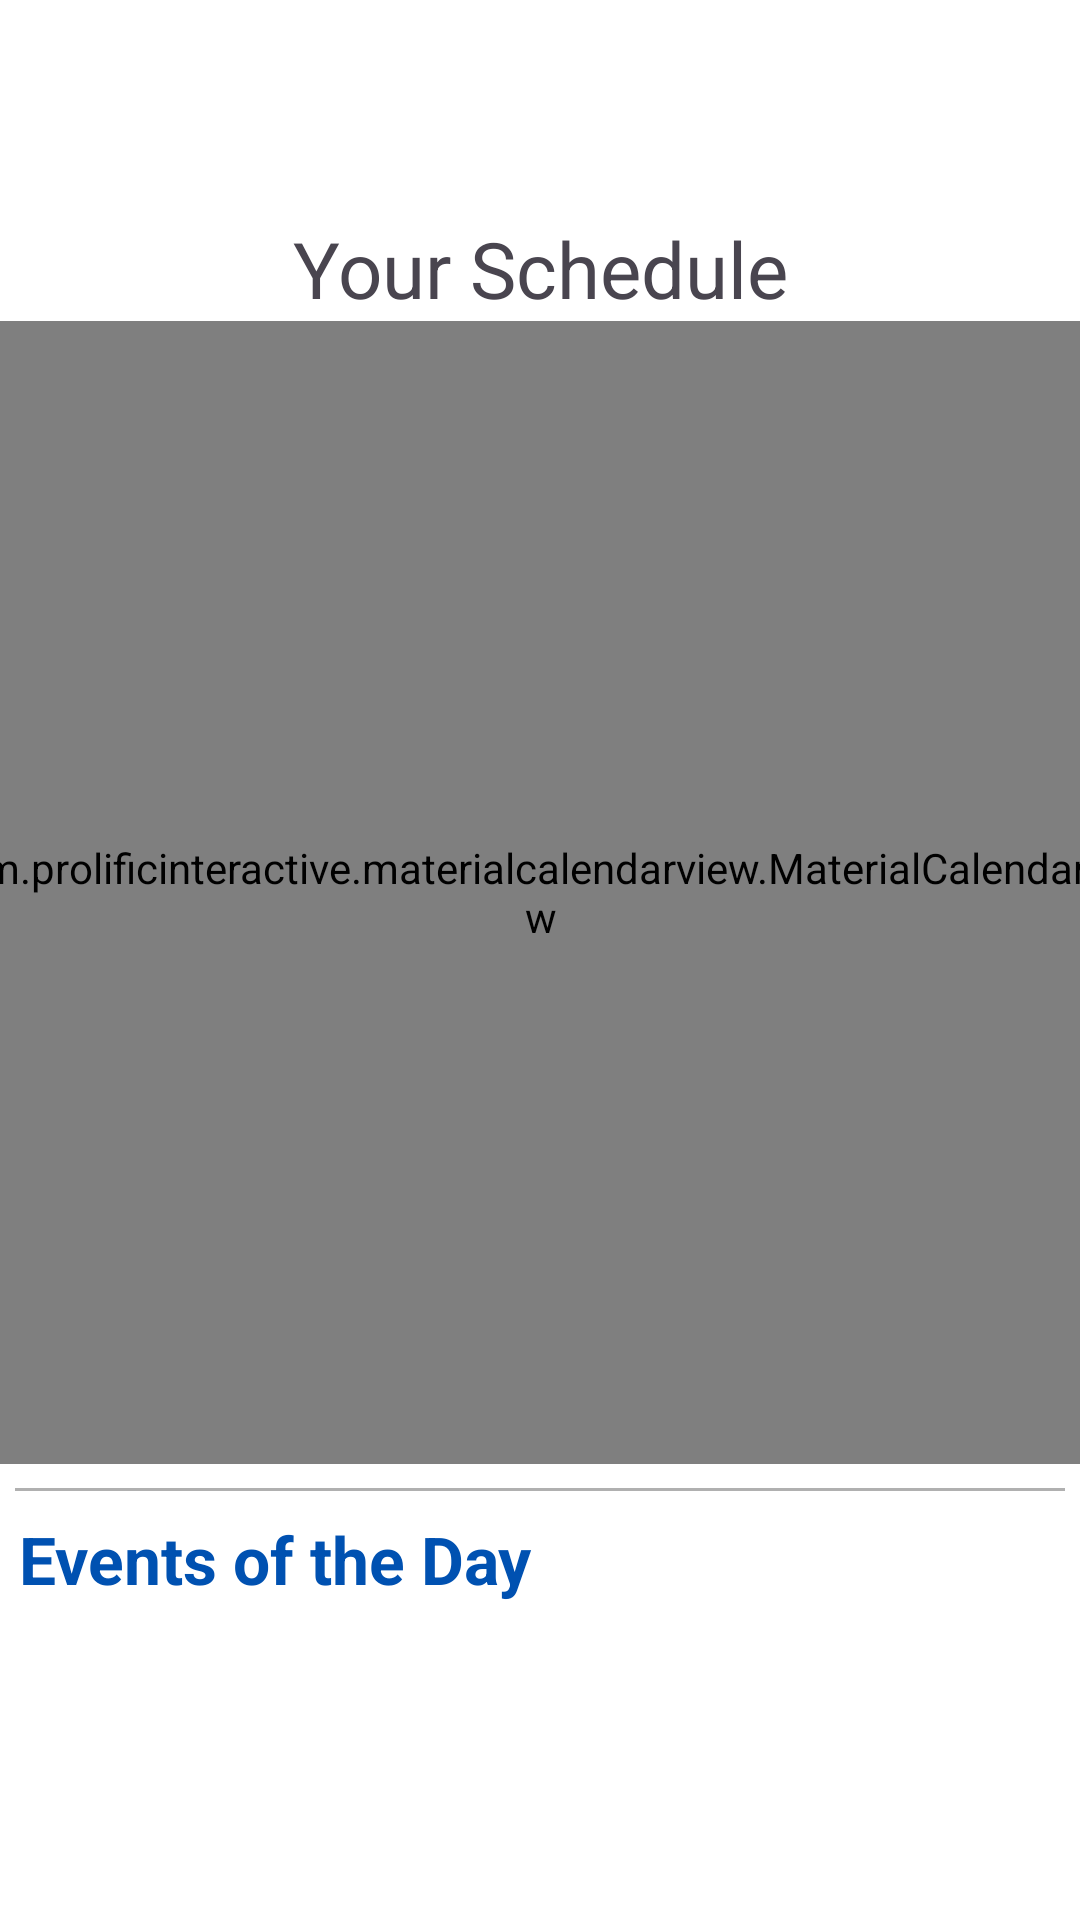

The Android layout XML behind this screen, and the referenced resources:
<!-- AndroidManifest.xml: application theme Theme.VroomAndroidApplicationV4 -->
<!-- res/layout/fragment_calender.xml -->
<?xml version="1.0" encoding="utf-8"?>
<androidx.constraintlayout.widget.ConstraintLayout xmlns:android="http://schemas.android.com/apk/res/android"
    xmlns:app="http://schemas.android.com/apk/res-auto"
    xmlns:tools="http://schemas.android.com/tools"
    android:layout_width="match_parent"
    android:layout_height="match_parent"
    android:background="#FFFFFF"
    tools:context=".ui.calender.CalenderFragment">

    <View
        android:id="@+id/view"
        android:layout_width="350dp"
        android:layout_height="1dp"
        android:layout_marginTop="8dp"
        android:background="#B0B0B0"
        app:layout_constraintEnd_toEndOf="parent"
        app:layout_constraintHorizontal_bias="0.491"
        app:layout_constraintStart_toStartOf="parent"
        app:layout_constraintTop_toBottomOf="@+id/materialCalendarView" />

    <com.prolificinteractive.materialcalendarview.MaterialCalendarView
        android:id="@+id/materialCalendarView"
        android:layout_width="408dp"
        android:layout_height="381dp"
        app:layout_constraintEnd_toEndOf="parent"
        app:layout_constraintStart_toStartOf="parent"
        app:layout_constraintTop_toBottomOf="@+id/textView2"
        app:mcv_showOtherDates="all" />

    <TextView
        android:id="@+id/textView2"
        android:layout_width="wrap_content"
        android:layout_height="wrap_content"
        android:layout_marginTop="72dp"
        android:text="Your Schedule"
        android:textSize="26sp"
        app:layout_constraintEnd_toEndOf="parent"
        app:layout_constraintStart_toStartOf="parent"
        app:layout_constraintTop_toTopOf="parent" />

    <TextView
        android:id="@+id/text_calender"
        android:layout_width="match_parent"
        android:layout_height="wrap_content"
        android:layout_marginStart="8dp"
        android:layout_marginTop="8dp"
        android:layout_marginEnd="8dp"
        android:textAlignment="center"
        android:textSize="20sp"
        app:layout_constraintBottom_toBottomOf="parent"
        app:layout_constraintEnd_toEndOf="parent"
        app:layout_constraintHorizontal_bias="0.0"
        app:layout_constraintStart_toStartOf="parent"
        app:layout_constraintTop_toTopOf="parent"
        app:layout_constraintVertical_bias="0.545" />

    <androidx.recyclerview.widget.RecyclerView
        android:id="@+id/recyclerView"
        android:layout_width="388dp"
        android:layout_height="126dp"
        app:layout_constraintEnd_toEndOf="parent"
        app:layout_constraintStart_toStartOf="parent"
        app:layout_constraintTop_toBottomOf="@+id/tvSubtitle9" />

    <TextView
        android:id="@+id/tvSubtitle9"
        android:layout_width="wrap_content"
        android:layout_height="wrap_content"
        android:layout_marginTop="8dp"
        android:text="Events of the Day"
        android:textColor="#0051B1"
        android:textSize="22sp"
        android:textStyle="bold"
        app:layout_constraintEnd_toEndOf="parent"
        app:layout_constraintHorizontal_bias="0.033"
        app:layout_constraintStart_toStartOf="parent"
        app:layout_constraintTop_toBottomOf="@+id/view" />

</androidx.constraintlayout.widget.ConstraintLayout>
<!-- resources referenced by this layout -->
<resources>
  <style name="Theme.VroomAndroidApplicationV4" parent="Base.Theme.VroomAndroidApplicationV4" />
  <style name="Base.Theme.VroomAndroidApplicationV4" parent="Theme.Material3.DayNight.NoActionBar">
          
          
      </style>
</resources>
